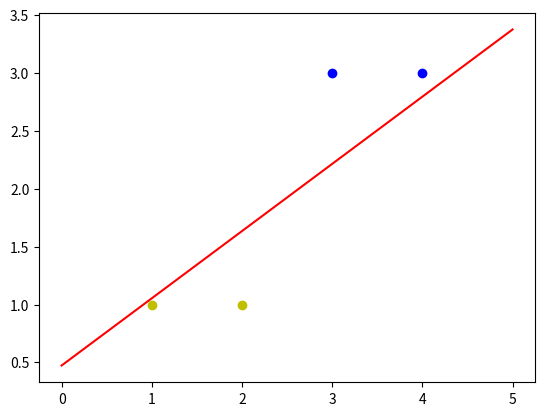

The script that saved this image:
# 深度学习
import matplotlib.pyplot as plt
import numpy as np

# 单层感知器 ===========================================================
# 定义输入数据
X = np.array([
	[1,3,3],
	[1,4,3],
	[1,1,1],
	[1,2,1]
]);
# 定义标签
T = np.array([
	[1],
	[1],
	[-1],
	[-1]
]);
# 权值初始化
W = np.random.random([3,1])
# 学习率
lr = 0.1
# 神经网络输出
Y = 0
# 更新权值函数
def train():
    global X,Y,W,lr,T
    # 同时计算4个数据的预测值，Y(4，1)
    Y = np.sign(np.dot(X,W))
    # T-Y得到4个标签值与预测值的误差E(4，1)
    E = T - Y
    # 计算权值的变化
    delta_W = lr * (X.T.dot(E)) / X.shape[0]
    # 更新权值
    W = W +delta_W

# 训练模型
for i in range(100):
    # 更新权值
    train()
    # 打印当前训练次数
    print('epoch:',i+1)
    # 当前的权值
    print('weights:',W)
    # 计算当前输出
    Y = np.sign(np.dot(X,W))
    # all()表示Y中的所有值跟T中的所有值都对应相等，才为真
    if (Y == T).all():
        print('Finished')
        break

# 画图
# 正样本的xy坐标
x1 = [3,4]
y1 = [3,3]
# 负样本xy坐标
x2 = [1,2]
y2 = [1,1]
# 定义分类边界线的斜率和截距
k = -W[1]/W[2]
d = -W[0]/W[2]
# 设定两个点
xdata = (0,5)
# 通过两点来确定一条直线，用红色的线来画出分界线
plt.plot(xdata,xdata*k+d,'r')
# 用蓝色的点画正样本
plt.scatter(x1,y1,c='b')
# 用黄色的点画负样本
plt.scatter(x2,y2,c='y')
plt.show()








